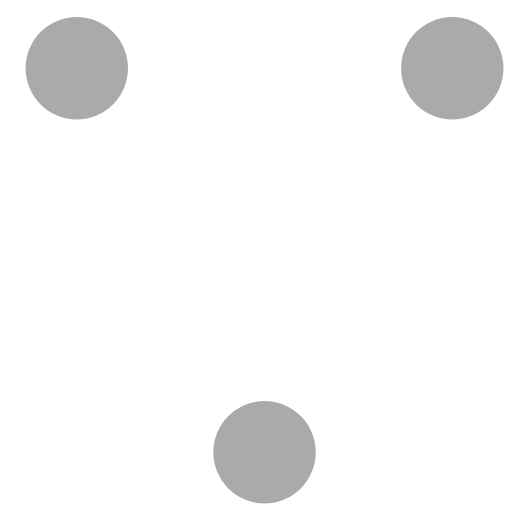
t = 0.00 s
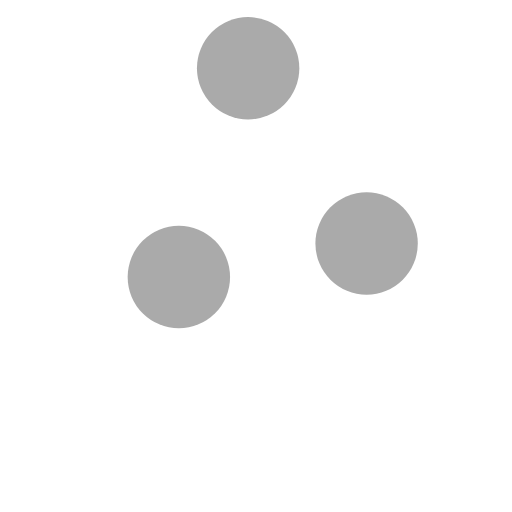
t = 0.50 s
t = 0.99 s: frame unchanged from t = 0.00 s, image omitted
t = 1.49 s: frame unchanged from t = 0.50 s, image omitted
t = 1.98 s: frame unchanged from t = 0.00 s, image omitted
t = 2.49 s: frame unchanged from t = 0.50 s, image omitted

The animated SVG that drew these frames (rendered in a browser with its animation timeline set to each time). Animation: 6 SMIL elements (animate=6); one cycle of 3.00 s, repeats indefinitely.

<!-- By Sam Herbert (@sherb), for everyone. More @ http://goo.gl/7AJzbL -->
<!-- Todo: add easing -->
<svg width="60" height="60" viewBox="0 0 60 60" xmlns="http://www.w3.org/2000/svg">
    <g fill="#AAAAAA">
        <g transform = "rotate(180 29 29)">
            <circle cx="5" cy="50" r="6">
                <animate attributeName="cy"
                     begin="0s" dur="3.0s"
                     values="50;5;50;50"
                     keySplines="
						.1 .75 .75 .1;
						.1 .75 .75 .1;
						.1 .75 .75 .1"
					keyTimes="
						0;0.33;0.66;1"	
                     calcMode="spline"
                     repeatCount="indefinite" />
                <animate attributeName="cx"
                     begin="0s" dur="3.0s"
                     values="5;27;49;5"
                     keySplines="
						.1 .75 .75 .1;
						.1 .75 .75 .1;
						.1 .75 .75 .1"
					keyTimes="
						0;0.33;0.66;1"	
                     calcMode="spline"
                     repeatCount="indefinite" />
            </circle>
            <circle cx="27" cy="5" r="6">
                <animate attributeName="cy"
                     begin="0s" dur="3.0s"
                     from="5" to="5"
                     values="5;50;50;5"
                     keySplines="
						.1 .75 .75 .1;
						.1 .75 .75 .1;
						.1 .75 .75 .1"
					keyTimes="
						0;0.33;0.66;1"	
                     calcMode="spline"
                     repeatCount="indefinite" />
                <animate attributeName="cx"
                     begin="0s" dur="3.0s"
                     from="27" to="27"
                     values="27;49;5;27"
                     keySplines="
						.1 .75 .75 .1;
						.1 .75 .75 .1;
						.1 .75 .75 .1"
					keyTimes="
						0;0.33;0.66;1"	
                     calcMode="spline"
                     repeatCount="indefinite" />
            </circle>
            <circle cx="49" cy="50" r="6">
                <animate attributeName="cy"
                     begin="0s" dur="3.0s"
                     values="50;50;5;50"
                     keySplines="
						.1 .75 .75 .1;
						.1 .75 .75 .1;
						.1 .75 .75 .1"
					keyTimes="
						0;0.33;0.66;1"	
                     calcMode="spline"
                     repeatCount="indefinite" />
                <animate attributeName="cx"
                     from="49" to="49"
                     begin="0s" dur="3.0s"
                     values="49;5;27;49"
                     keySplines="
						.1 .75 .75 .1;
						.1 .75 .75 .1;
						.1 .75 .75 .1"
					keyTimes="
						0;0.33;0.66;1"	
                     calcMode="spline"
                     repeatCount="indefinite" />
            </circle>
        </g>
    </g>
</svg>
